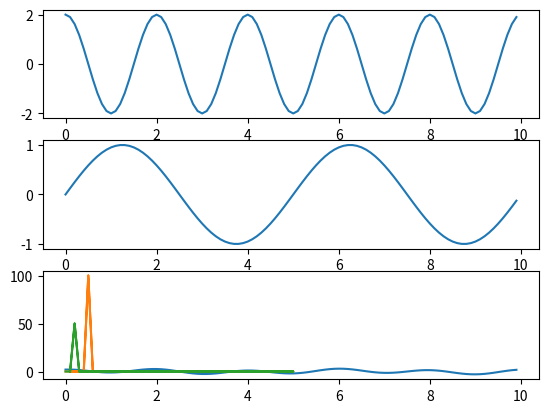

Recreate this plot in Python.
import numpy as np
import matplotlib.pyplot as plt

f = lambda x : 2* np.cos(2 * np.pi * x / 2)
g = lambda x : np.sin(2 * np.pi * x / 5)
dt = 0.1
x = np.arange(0,10,dt)
y = f(x) + g(x)
plt.subplot(311)
plt.plot(x, f(x))
plt.subplot(312)
plt.plot(x, g(x))
plt.subplot(313)
plt.plot(x, y)
plt.show()

res = np.fft.fft(y)
freq = np.fft.fftfreq(y.size, d=dt)
plt.plot(np.abs(freq), np.abs(res.real), label="real")
plt.plot(np.abs(freq), np.abs(res.imag), label="imag")
plt.show()